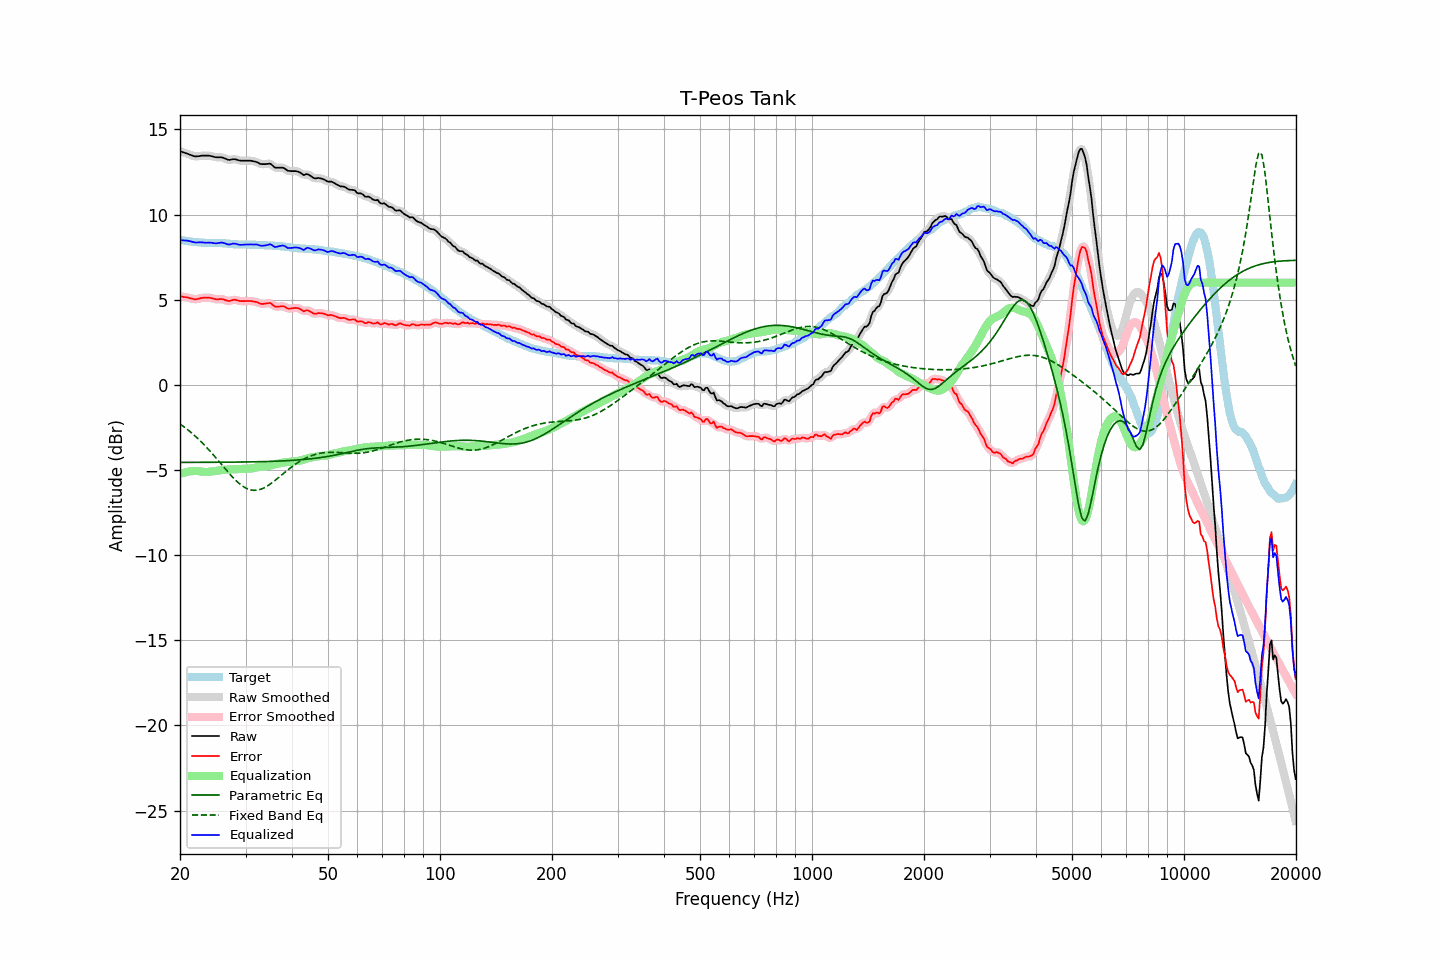

Data behind this chart, as committed beside it:
frequency, raw, error, smoothed, error_smoothed, equalization, parametric_eq, fixed_band_eq, equalized_raw, equalized_smoothed, target
20.00, 13.72, 5.21, 13.72, 5.21, -5.23, -4.55, -2.30, 8.49, 8.49, 8.51
20.20, 13.69, 5.19, 13.69, 5.19, -5.20, -4.55, -2.36, 8.49, 8.49, 8.50
20.40, 13.65, 5.17, 13.66, 5.17, -5.17, -4.55, -2.43, 8.48, 8.49, 8.48
20.61, 13.62, 5.15, 13.62, 5.16, -5.14, -4.55, -2.50, 8.48, 8.48, 8.47
20.81, 13.59, 5.14, 13.59, 5.14, -5.12, -4.55, -2.57, 8.47, 8.47, 8.45
21.02, 13.56, 5.12, 13.56, 5.12, -5.10, -4.55, -2.65, 8.46, 8.46, 8.44
21.23, 13.52, 5.09, 13.52, 5.10, -5.08, -4.55, -2.72, 8.44, 8.44, 8.43
21.44, 13.49, 5.07, 13.49, 5.07, -5.07, -4.55, -2.80, 8.42, 8.42, 8.42
21.66, 13.45, 5.06, 13.45, 5.05, -5.06, -4.55, -2.88, 8.39, 8.39, 8.40
21.87, 13.42, 5.03, 13.43, 5.03, -5.05, -4.55, -2.97, 8.37, 8.38, 8.40
22.09, 13.41, 5.03, 13.42, 5.03, -5.05, -4.55, -3.05, 8.36, 8.36, 8.39
22.31, 13.42, 5.05, 13.42, 5.04, -5.06, -4.55, -3.14, 8.36, 8.36, 8.38
22.54, 13.43, 5.07, 13.43, 5.07, -5.07, -4.55, -3.23, 8.36, 8.37, 8.37
22.76, 13.45, 5.10, 13.45, 5.09, -5.08, -4.55, -3.32, 8.37, 8.37, 8.35
22.99, 13.46, 5.11, 13.46, 5.11, -5.10, -4.55, -3.42, 8.36, 8.36, 8.35
23.22, 13.46, 5.12, 13.46, 5.12, -5.11, -4.55, -3.52, 8.35, 8.35, 8.34
23.45, 13.46, 5.12, 13.47, 5.12, -5.12, -4.55, -3.61, 8.35, 8.35, 8.34
23.69, 13.46, 5.12, 13.46, 5.12, -5.11, -4.55, -3.72, 8.35, 8.35, 8.34
23.92, 13.46, 5.12, 13.46, 5.12, -5.11, -4.55, -3.82, 8.36, 8.35, 8.34
24.16, 13.44, 5.10, 13.44, 5.10, -5.09, -4.55, -3.92, 8.35, 8.35, 8.34
24.40, 13.42, 5.08, 13.42, 5.08, -5.08, -4.55, -4.03, 8.34, 8.34, 8.34
24.65, 13.39, 5.05, 13.39, 5.06, -5.07, -4.55, -4.14, 8.32, 8.32, 8.34
24.89, 13.37, 5.04, 13.38, 5.04, -5.06, -4.55, -4.25, 8.31, 8.32, 8.34
25.14, 13.36, 5.03, 13.36, 5.03, -5.05, -4.55, -4.36, 8.31, 8.32, 8.34
25.39, 13.36, 5.03, 13.36, 5.03, -5.03, -4.55, -4.47, 8.33, 8.33, 8.33
25.65, 13.36, 5.04, 13.36, 5.04, -5.02, -4.54, -4.58, 8.34, 8.35, 8.32
25.91, 13.36, 5.04, 13.35, 5.03, -5.00, -4.54, -4.69, 8.36, 8.35, 8.32
26.16, 13.33, 5.02, 13.33, 5.02, -4.99, -4.54, -4.81, 8.34, 8.34, 8.31
26.43, 13.29, 4.98, 13.29, 4.98, -4.98, -4.54, -4.92, 8.31, 8.31, 8.31
26.69, 13.25, 4.95, 13.25, 4.95, -4.97, -4.54, -5.03, 8.28, 8.27, 8.30
26.96, 13.21, 4.92, 13.22, 4.93, -4.97, -4.54, -5.14, 8.24, 8.25, 8.29
27.23, 13.21, 4.93, 13.22, 4.93, -4.96, -4.54, -5.24, 8.25, 8.25, 8.29
27.50, 13.23, 4.96, 13.23, 4.96, -4.96, -4.54, -5.35, 8.27, 8.27, 8.28
27.77, 13.25, 4.99, 13.25, 4.98, -4.96, -4.54, -5.45, 8.29, 8.29, 8.26
28.05, 13.25, 5.00, 13.25, 4.99, -4.96, -4.54, -5.54, 8.30, 8.29, 8.25
28.33, 13.23, 4.98, 13.23, 4.98, -4.96, -4.54, -5.64, 8.28, 8.28, 8.25
28.62, 13.20, 4.95, 13.20, 4.96, -4.95, -4.53, -5.72, 8.25, 8.25, 8.25
28.90, 13.17, 4.93, 13.18, 4.93, -4.95, -4.53, -5.80, 8.22, 8.23, 8.24
29.19, 13.16, 4.92, 13.16, 4.92, -4.94, -4.53, -5.88, 8.22, 8.22, 8.25
29.48, 13.16, 4.92, 13.16, 4.92, -4.93, -4.53, -5.95, 8.23, 8.23, 8.24
29.78, 13.16, 4.92, 13.16, 4.92, -4.93, -4.53, -6.01, 8.24, 8.24, 8.24
30.08, 13.16, 4.92, 13.16, 4.92, -4.92, -4.53, -6.06, 8.24, 8.24, 8.24
30.38, 13.16, 4.92, 13.16, 4.92, -4.92, -4.53, -6.11, 8.24, 8.24, 8.24
30.68, 13.16, 4.93, 13.16, 4.93, -4.92, -4.52, -6.14, 8.24, 8.24, 8.24
30.99, 13.16, 4.93, 13.16, 4.92, -4.91, -4.52, -6.17, 8.25, 8.24, 8.24
31.30, 13.14, 4.91, 13.14, 4.91, -4.90, -4.52, -6.18, 8.24, 8.24, 8.23
31.61, 13.12, 4.89, 13.13, 4.90, -4.88, -4.52, -6.19, 8.24, 8.24, 8.23
31.93, 13.10, 4.87, 13.10, 4.88, -4.86, -4.52, -6.19, 8.24, 8.24, 8.23
32.24, 13.07, 4.86, 13.06, 4.84, -4.83, -4.52, -6.18, 8.24, 8.23, 8.22
32.57, 13.02, 4.81, 13.02, 4.81, -4.81, -4.51, -6.16, 8.21, 8.21, 8.21
32.89, 12.97, 4.76, 12.99, 4.77, -4.80, -4.51, -6.14, 8.17, 8.18, 8.21
33.22, 12.96, 4.75, 12.96, 4.75, -4.79, -4.51, -6.10, 8.17, 8.17, 8.21
33.55, 12.96, 4.76, 12.96, 4.76, -4.79, -4.51, -6.06, 8.18, 8.17, 8.21
33.89, 12.96, 4.77, 12.96, 4.77, -4.78, -4.50, -6.01, 8.18, 8.18, 8.19
34.23, 12.97, 4.78, 12.98, 4.79, -4.77, -4.50, -5.96, 8.20, 8.21, 8.19
34.57, 12.98, 4.80, 12.99, 4.80, -4.75, -4.50, -5.90, 8.23, 8.24, 8.19
34.92, 12.99, 4.81, 12.97, 4.79, -4.73, -4.49, -5.83, 8.26, 8.24, 8.18
35.27, 12.93, 4.75, 12.92, 4.74, -4.71, -4.49, -5.77, 8.22, 8.21, 8.18
35.62, 12.84, 4.67, 12.85, 4.68, -4.69, -4.49, -5.69, 8.15, 8.16, 8.18
35.97, 12.76, 4.60, 12.78, 4.62, -4.67, -4.48, -5.62, 8.09, 8.12, 8.16
... 635 more rows
